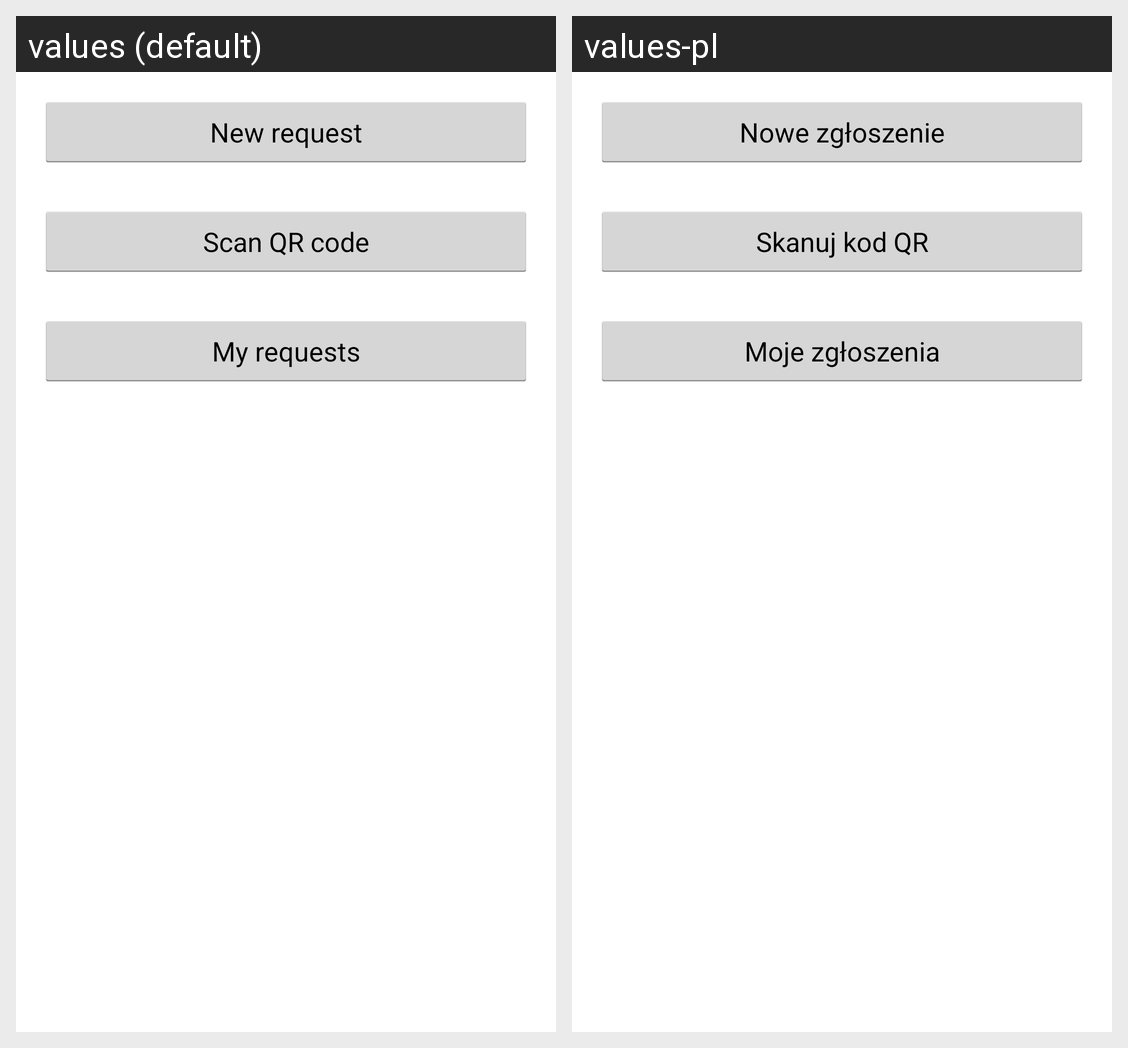

Locale-by-locale string values for the Android screen shown in this grid:
Android screen res/layout/activity_main.xml rendered under 2 locales, left to right: values (default), values-pl. Device: Nexus 5 (rendered at 1080×1920; each locale shown at half size, 540×960, under a caption strip naming it); theme AppTheme.
Strings drawn on this screen, with the default value and each locale's value (text and hints the layout hard-codes, and strings that could not be matched under every locale, appear in the picture but are not listed):

new_request
  values: New request
  values-pl: Nowe zgłoszenie

scan_qr_code
  values: Scan QR code
  values-pl: Skanuj kod QR

my_requests
  values: My requests
  values-pl: Moje zgłoszenia
